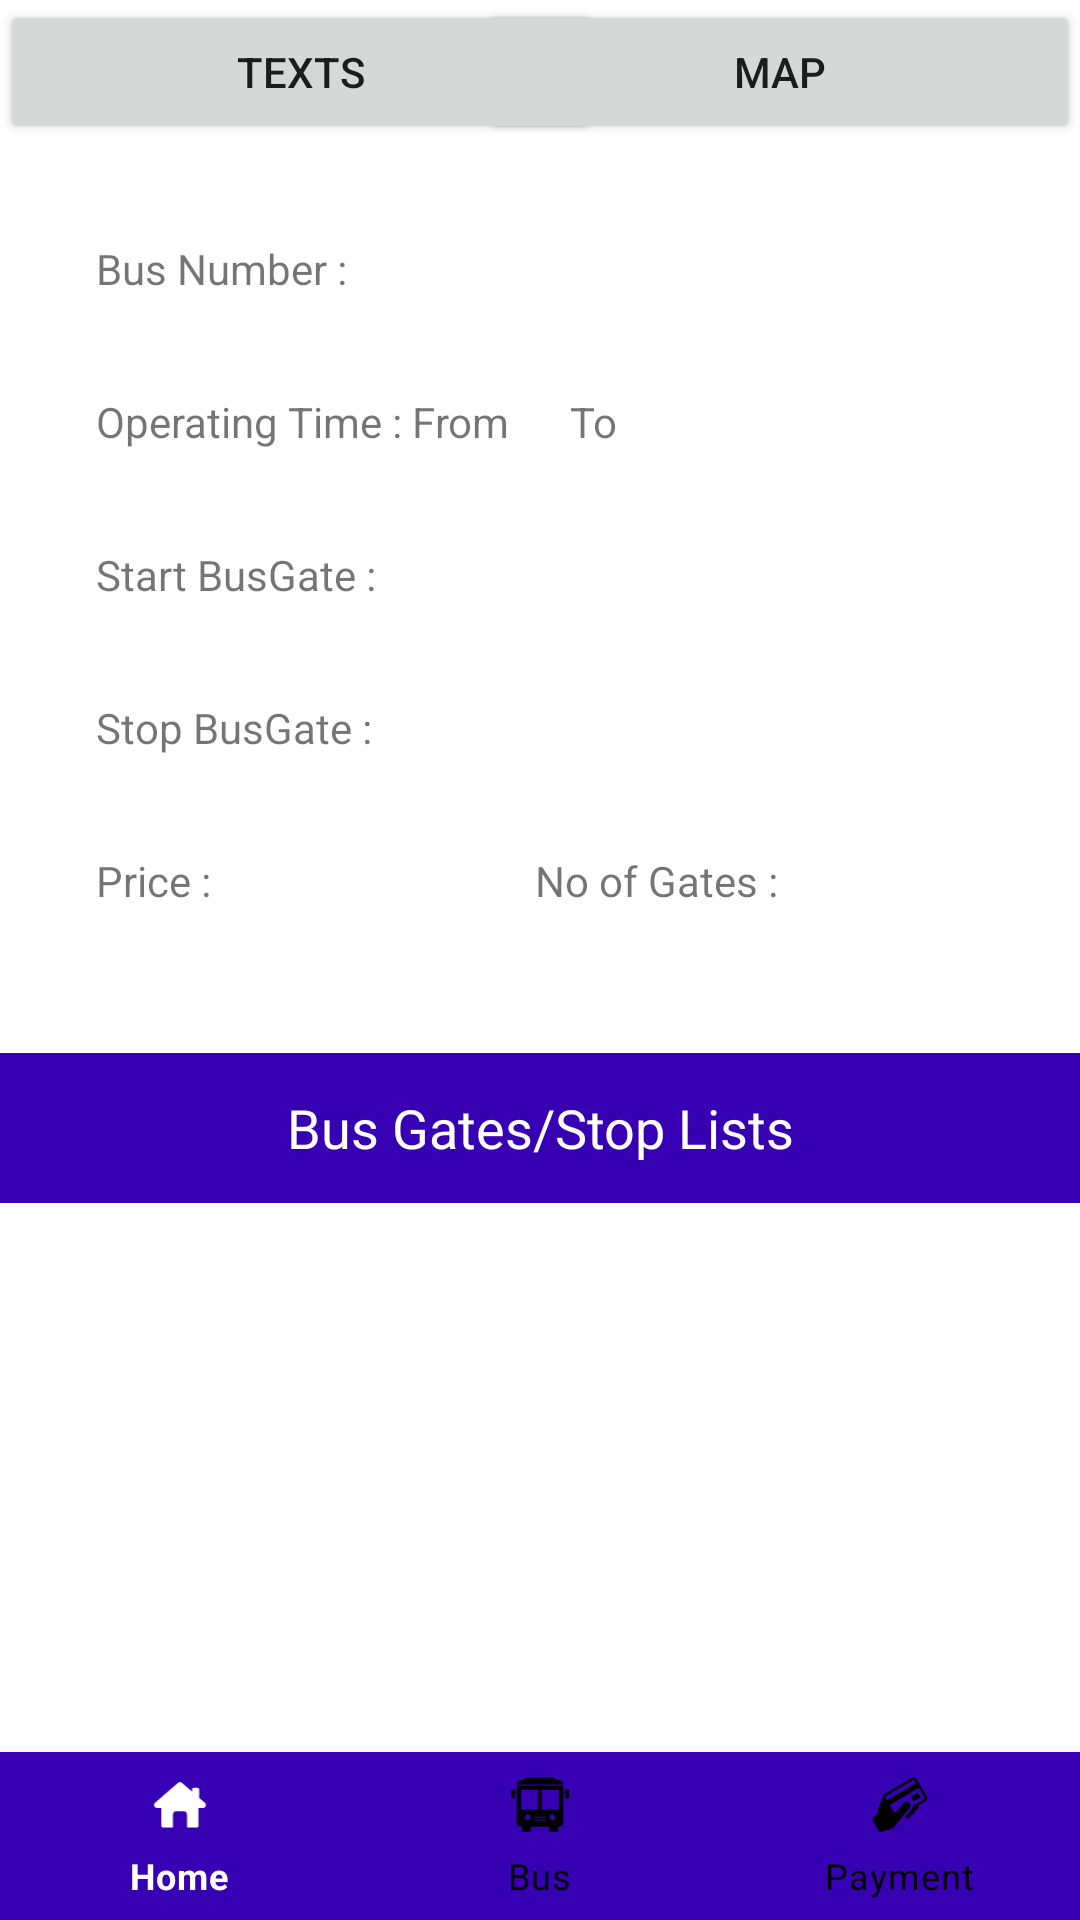

Layout XML and referenced resources for this Android screen:
<!-- AndroidManifest.xml: application theme Theme.ProjectBus -->
<!-- res/layout/busdetail.xml -->
<?xml version="1.0" encoding="utf-8"?>
<androidx.constraintlayout.widget.ConstraintLayout xmlns:android="http://schemas.android.com/apk/res/android"
    xmlns:app="http://schemas.android.com/apk/res-auto"
    xmlns:tools="http://schemas.android.com/tools"
    android:layout_width="match_parent"
    android:layout_height="match_parent"
    tools:context=".BusDetail">

    <com.google.android.material.bottomnavigation.BottomNavigationView
        android:id="@+id/bottom"
        android:layout_width="0dp"
        android:layout_height="wrap_content"
        app:itemBackground="@color/purple_700"
        app:itemIconTint="@drawable/selector"
        app:itemTextColor="@drawable/selector"
        app:layout_constraintBottom_toBottomOf="parent"
        app:layout_constraintEnd_toEndOf="parent"
        app:layout_constraintStart_toStartOf="parent"
        app:menu="@menu/menu_navigation" />

    <Button
        android:id="@+id/btnbusdetailtext"
        android:layout_width="200dp"
        android:layout_height="wrap_content"
        android:text="@string/texts"
        app:layout_constraintBottom_toBottomOf="@+id/btnbusdetailmap"
        app:layout_constraintStart_toStartOf="parent"
        app:layout_constraintTop_toTopOf="parent" />

    <Button
        android:id="@+id/btnbusdetailmap"
        android:layout_width="200dp"
        android:layout_height="wrap_content"
        android:text="@string/map"
        app:layout_constraintEnd_toEndOf="parent"
        app:layout_constraintHorizontal_bias="1.0"
        app:layout_constraintStart_toEndOf="@+id/btnbusdetailtext"
        app:layout_constraintTop_toTopOf="parent" />

    <TextView
        android:id="@+id/textView2"
        android:layout_width="wrap_content"
        android:layout_height="wrap_content"
        android:layout_marginStart="32dp"
        android:layout_marginTop="32dp"
        android:text="@string/bus_number"
        app:layout_constraintStart_toStartOf="parent"
        app:layout_constraintTop_toBottomOf="@+id/btnbusdetailtext" />

    <TextView
        android:id="@+id/textView3"
        android:layout_width="wrap_content"
        android:layout_height="wrap_content"
        android:layout_marginStart="32dp"
        android:layout_marginTop="32dp"
        android:text="@string/operating_time_from"
        app:layout_constraintStart_toStartOf="parent"
        app:layout_constraintTop_toBottomOf="@+id/textView2" />

    <TextView
        android:id="@+id/textView4"
        android:layout_width="wrap_content"
        android:layout_height="wrap_content"
        android:layout_marginStart="32dp"
        android:layout_marginTop="32dp"
        android:text="@string/start_busgate"
        app:layout_constraintStart_toStartOf="parent"
        app:layout_constraintTop_toBottomOf="@+id/textView3" />

    <TextView
        android:id="@+id/textView5"
        android:layout_width="wrap_content"
        android:layout_height="wrap_content"
        android:layout_marginStart="32dp"
        android:layout_marginTop="32dp"
        android:text="@string/stop_busgate"
        app:layout_constraintStart_toStartOf="parent"
        app:layout_constraintTop_toBottomOf="@+id/textView4" />

    <TextView
        android:id="@+id/textView6"
        android:layout_width="wrap_content"
        android:layout_height="wrap_content"
        android:layout_marginStart="32dp"
        android:layout_marginTop="32dp"
        android:text="@string/price"
        app:layout_constraintStart_toStartOf="parent"
        app:layout_constraintTop_toBottomOf="@+id/textView5" />

    <TextView
        android:id="@+id/txtBusNo"
        android:layout_width="wrap_content"
        android:layout_height="wrap_content"
        android:layout_marginStart="8dp"
        app:layout_constraintStart_toEndOf="@+id/textView2"
        app:layout_constraintTop_toTopOf="@+id/textView2" />

    <TextView
        android:id="@+id/txtStartTime"
        android:layout_width="0dp"
        android:layout_height="wrap_content"
        android:layout_marginStart="8dp"
        app:layout_constraintBottom_toBottomOf="@+id/textView3"
        app:layout_constraintStart_toEndOf="@+id/textView3"
        app:layout_constraintTop_toTopOf="@+id/textView3" />

    <TextView
        android:id="@+id/textView9"
        android:layout_width="19dp"
        android:layout_height="0dp"
        android:layout_marginStart="12dp"
        android:text="@string/to"
        app:layout_constraintStart_toEndOf="@+id/txtStartTime"
        app:layout_constraintTop_toTopOf="@+id/textView3" />

    <TextView
        android:id="@+id/txtStopTime"
        android:layout_width="wrap_content"
        android:layout_height="wrap_content"
        android:layout_marginStart="8dp"
        app:layout_constraintStart_toEndOf="@+id/textView9"
        app:layout_constraintTop_toTopOf="@+id/textView9" />

    <TextView
        android:id="@+id/txtStartDestination1"
        android:layout_width="wrap_content"
        android:layout_height="wrap_content"
        android:layout_marginStart="8dp"
        app:layout_constraintStart_toEndOf="@+id/textView4"
        app:layout_constraintTop_toTopOf="@+id/textView4" />

    <TextView
        android:id="@+id/txtFinalDestination1"
        android:layout_width="wrap_content"
        android:layout_height="wrap_content"
        android:layout_marginStart="8dp"
        app:layout_constraintStart_toEndOf="@+id/textView5"
        app:layout_constraintTop_toTopOf="@+id/textView5" />

    <TextView
        android:id="@+id/txtPrice"
        android:layout_width="wrap_content"
        android:layout_height="wrap_content"
        android:layout_marginStart="8dp"
        app:layout_constraintStart_toEndOf="@+id/textView6"
        app:layout_constraintTop_toTopOf="@+id/textView6" />

    <TextView
        android:id="@+id/textView14"
        android:layout_width="wrap_content"
        android:layout_height="wrap_content"
        android:layout_marginStart="100dp"
        android:text="@string/no_of_gates"
        app:layout_constraintStart_toEndOf="@+id/txtPrice"
        app:layout_constraintTop_toTopOf="@+id/txtPrice" />

    <TextView
        android:id="@+id/txtNoofGates"
        android:layout_width="wrap_content"
        android:layout_height="wrap_content"
        android:layout_marginStart="8dp"
        app:layout_constraintStart_toEndOf="@+id/textView14"
        app:layout_constraintTop_toTopOf="@+id/textView14" />

    <TextView
        android:id="@+id/textView16"
        style="@android:style/TextAppearance.Medium"
        android:layout_width="0dp"
        android:layout_height="50dp"
        android:layout_marginTop="48dp"
        android:background="@color/purple_700"
        android:gravity="center"
        android:text="@string/bus_gates_stop_lists"
        android:textColor="@color/white"
        app:layout_constraintEnd_toEndOf="parent"
        app:layout_constraintHorizontal_bias="0.498"
        app:layout_constraintStart_toStartOf="parent"
        app:layout_constraintTop_toBottomOf="@+id/textView14" />

    <ListView
        android:id="@+id/ListDetailBusStop"
        android:layout_width="wrap_content"
        android:layout_height="wrap_content"
        android:layout_marginTop="1dp"
        app:layout_constraintEnd_toEndOf="parent"
        app:layout_constraintHorizontal_bias="1.0"
        app:layout_constraintStart_toStartOf="parent"
        app:layout_constraintTop_toBottomOf="@+id/textView16" />

</androidx.constraintlayout.widget.ConstraintLayout>
<!-- resources referenced by this layout -->
<resources>
  <!-- drawable selector (drawable) -->
  <?xml version="1.0" encoding="utf-8"?>
  <selector xmlns:android="http://schemas.android.com/apk/res/android">
      <item
          android:state_selected="true"
          android:color="@android:color/white" />
  
      <item
          android:state_selected="false"
          android:color="@android:color/black" />
  
  
  </selector>
  <string name="bus_gates_stop_lists">Bus Gates/Stop Lists</string>
  <string name="bus_number">Bus Number :</string>
  <string name="map">Map</string>
  <string name="no_of_gates">No of Gates :</string>
  <string name="operating_time_from">Operating Time : From</string>
  <string name="price">Price :</string>
  <string name="start_busgate">Start BusGate :</string>
  <string name="stop_busgate">Stop BusGate :</string>
  <string name="texts">Texts</string>
  <string name="to">To</string>
  <style name="Theme.ProjectBus" parent="Theme.MaterialComponents.DayNight.DarkActionBar">
          
          <item name="colorPrimary">@color/purple_500</item>
          <item name="colorPrimaryVariant">@color/purple_700</item>
          <item name="colorOnPrimary">@color/white</item>
          
          <item name="colorSecondary">@color/teal_200</item>
          <item name="colorSecondaryVariant">@color/teal_700</item>
          <item name="colorOnSecondary">@color/black</item>
          
          <item name="android:statusBarColor" tools:targetApi="l">?attr/colorPrimaryVariant</item>
          
      </style>
  <!-- not gathered from this repository: default colours our renderer supplied (Android Studio template values) -->
  <color name="purple_500">#FF6200EE</color>
  <color name="purple_700">#FF3700B3</color>
  <color name="teal_200">#FF03DAC5</color>
  <color name="teal_700">#FF018786</color>
  <color name="black">#FF000000</color>
  <color name="white">#FFFFFFFF</color>
</resources>
